Run: headless pygame with SDL's dummy video driver; simulated clock (each Clock.tick advances the game by its frame time, no real sleeping); random seed 0; keys injected as events and as key.get_pressed() state; no mouse input.
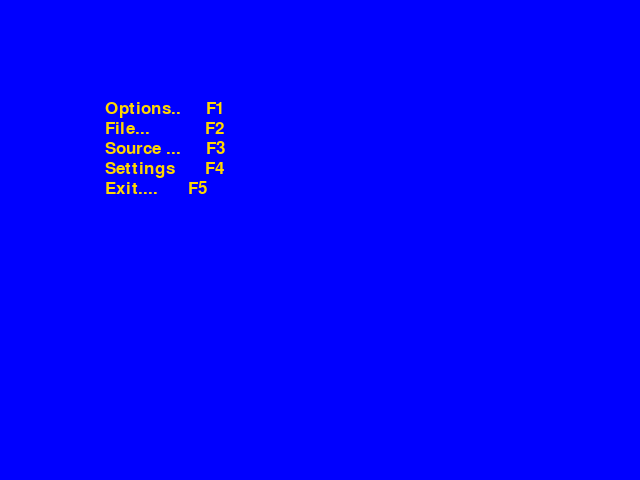
Frame 1 of 4 · flips 1–60 · no input
Frame 2 of 4 · flips 61–180 · tapped SPACE, RETURN · held RIGHT (→), D · screen unchanged from frame 1, image omitted
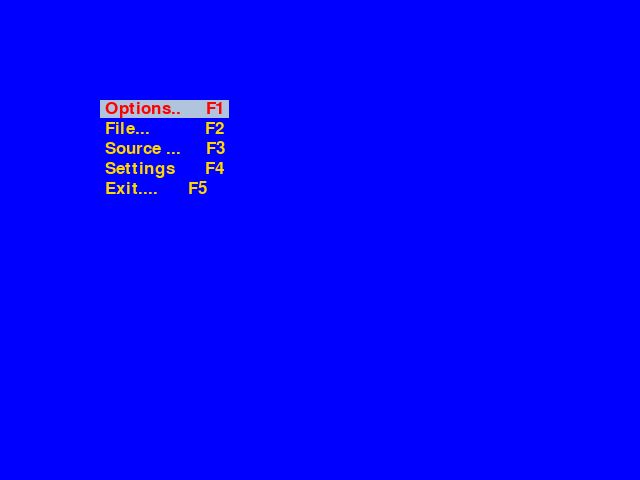
Frame 3 of 4 · flips 181–300 · held DOWN (↓), S
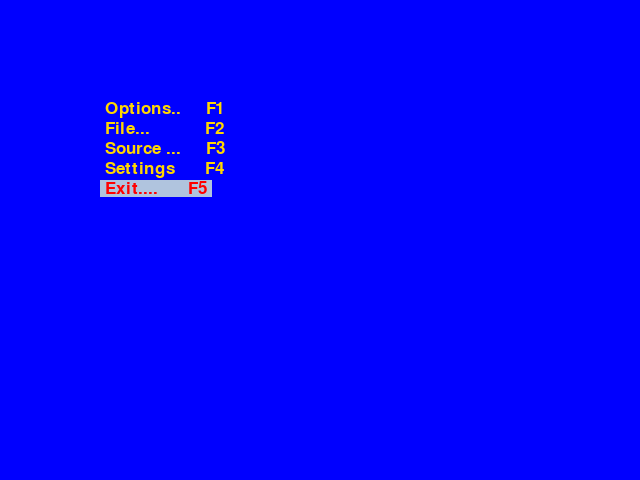
Frame 4 of 4 · flips 301–420 · held LEFT (←), A, UP (↑), W

The pygame program that drew these frames:

import pygame;
pygame.init();


font=pygame.font.Font(None,25);
text_color=(255,215,0);
text_backgound_seleted=(176,196,222);
text_color_selected=(255,0,0);
backgound_color=(0,0,255);
def message_to_screen(msg,x,y,selected):
    if selected:
        screen_text=font.render(msg,True,text_color_selected,text_backgound_seleted);
    else:
        screen_text = font.render(msg,True,text_color);
    gameDisplay.blit(screen_text,(x,y));

running=True;


gameDisplay=pygame.display.set_mode((640,480));
select_index=0;
op1={"msg":' Options..     F1 ',"x":100,"y":100,"enable":False};
op2={"msg":' File...           F2 ','x':100,"y":120,"enable":False};
op3={"msg":' Source ...     F3 ','x':100,"y":140,"enable":False};
op4={"msg":' Settings      F4 ','x':100,"y":160,"enable":False};
op5={"msg":' Exit....      F5 ','x':100,"y":180,"enable":False};


arr_option=[op1,op2,op3,op4,op5];

def clear_allselected():
    for op in arr_option:
        op["enable"]=False;
def moveSelection(dx):
    global  select_index;
    select_index+=dx;
    if (select_index)>len(arr_option):
        select_index=1
    elif (select_index<1):
        select_index=len(arr_option);

    print(select_index)
    clear_allselected();
    if dx!=-2:
        arr_option[select_index-1]["enable"]=True;

    else:
        select_index=0;


def drawOptions():
    for op in arr_option:
        message_to_screen(op["msg"],op["x"],op["y"],op["enable"]);

while running:
    for event in pygame.event.get():
        if event.type==pygame.QUIT:
            running=False;
        if event.type==pygame.KEYDOWN:
            if event.key==pygame.K_DOWN:
                moveSelection(1)
            elif event.key==pygame.K_UP:
                moveSelection(-1);
            elif event.key==pygame.K_ESCAPE:
                moveSelection(-2);
    gameDisplay.fill(backgound_color);
    drawOptions();
    pygame.display.update();
pygame.quit();
